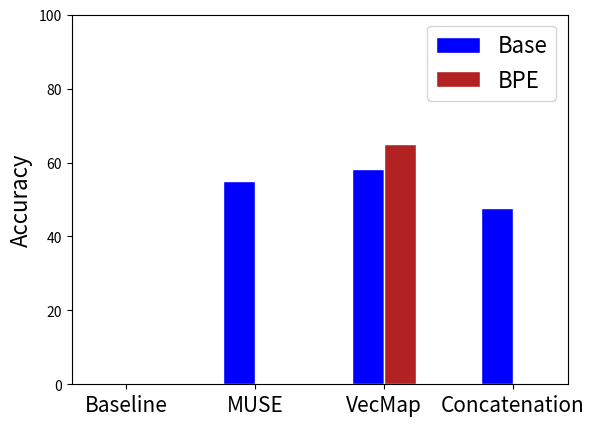

Write the Python code that produced this figure.
import argparse
import matplotlib.pyplot as plt
import numpy as np

LABEL_LOOKUP = {'baseline': 'Baseline', 'muse': 'MUSE', 'vecmap': 'VecMap', 'concat': 'Concatenation'}
METHODS = ['baseline', 'muse', 'vecmap', 'concat']
BAR_WIDTH = 0.25


def main():
    parser = argparse.ArgumentParser()
    # All results estimated
    parser.add_argument('--results', default={
        'fr':{
            'baseline': {'base': 0, 'bpe': 0},
            'muse': {'base': 55.12, 'bpe': 0}, # estimated
            'vecmap': {'base': 58.22, 'bpe': 65.01},
            'concat': {'base': 47.71, 'bpe': 0} # estimated
        },

    })

    args = parser.parse_args()


    for lang in ['fr']:#, 'de', 'ru', 'hi']:
        r1 = np.arange(len(METHODS))
        r2 = [x + BAR_WIDTH for x in r1]
        plt.bar(r1, [args.results[lang][method]['base'] for method in METHODS], color='blue', width=BAR_WIDTH, edgecolor='white', label='Base')
        plt.bar(r2, [args.results[lang][method]['bpe'] for method in METHODS], color='firebrick', width=BAR_WIDTH, edgecolor='white', label='BPE')

        plt.xticks([r + BAR_WIDTH/2 for r in range(len(METHODS))], LABEL_LOOKUP.values(), fontsize=15)
        #plt.grid()
        plt.gca().set_ylim(top=100, bottom=0)
        plt.ylabel('Accuracy', fontsize=16)
        plt.legend(fontsize=16)
        plt.show()
        plt.clf()

if __name__ == '__main__':
    main()
